Dataset: Hand-Gesture-Recognizer (GitHub, Rahul2k/Hand-Gesture-Recognizer). Classes: fist, one finger, perfect sign, two fingers.

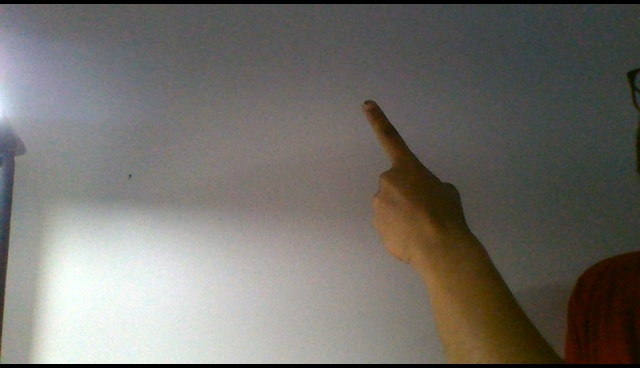
Label: one finger

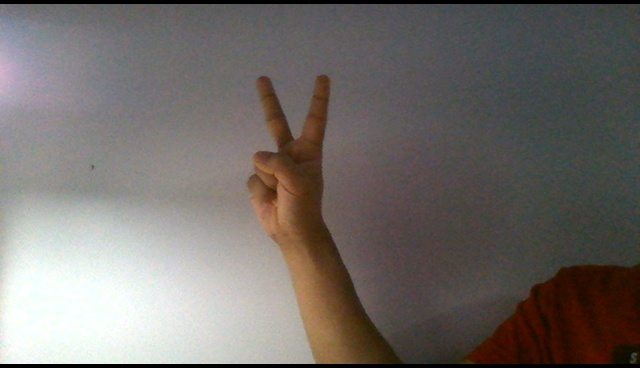
Label: two fingers

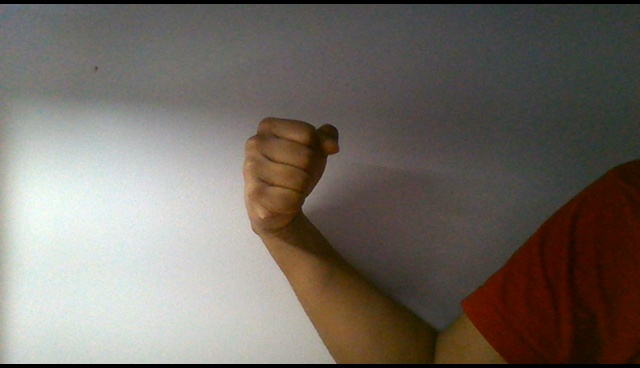
Label: fist

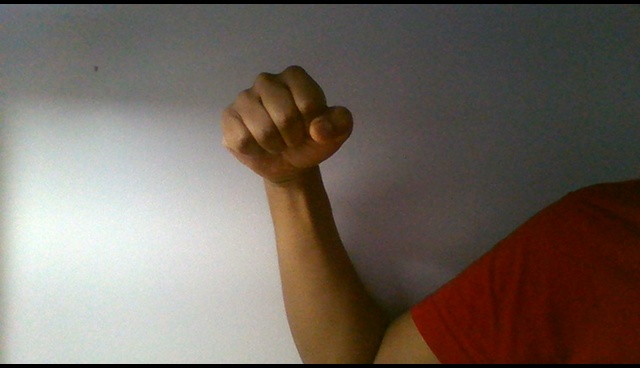
Label: fist

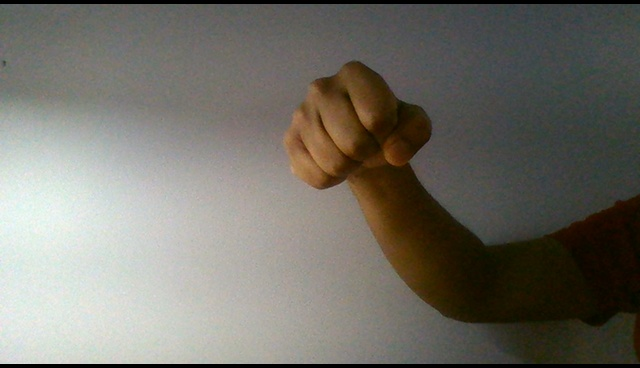
Label: fist

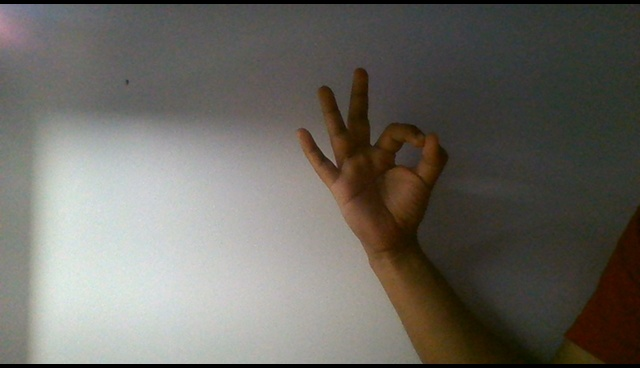
Label: perfect sign
